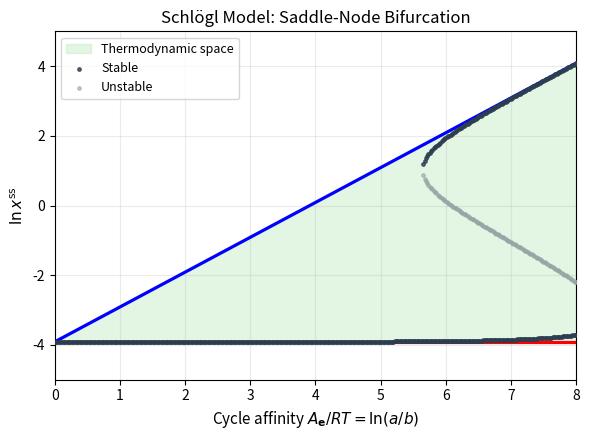

Write Python code to recreate this figure.
#!/usr/bin/env python3
"""
TACOS Demo 2: Schlögl Model Bifurcation Diagram
================================================

Network:
  R1: 2X + A ⇌ 3X   (autocatalytic)
  R2: X ⇌ B         (degradation)

Parameters from paper: k1± = 1, k2± = 8, b = 0.02, vary a

Thermodynamic bounds (Eq. 23):
  With μ°_X = μ°_A = μ°_B = 0:
  ln(b) ≤ ln(x^ss) ≤ ln(a)

  In terms of cycle affinity A_e/RT = ln(a/b):
  ln(b) ≤ ln(x^ss) ≤ ln(b) + A_e/RT

Reference: arXiv:2407.11498, Fig. Schlogl
"""

import argparse
import numpy as np
import matplotlib.pyplot as plt
from pathlib import Path

COLORS = {
    'bound_fill': '#b9e7b9',
    'upper_bound': 'blue',
    'lower_bound': 'red',
    'stable': '#2c3e50',
    'unstable': '#95a5a6',
}


def find_steady_states(a, b=0.02, k1p=1.0, k1m=1.0, k2p=8.0, k2m=8.0):
    """Find steady states by solving the cubic analytically."""
    # dx/dt = k1p*a*x² - k1m*x³ - k2p*x + k2m*b = 0
    # => k1m*x³ - k1p*a*x² + k2p*x - k2m*b = 0
    coeffs = [k1m, -k1p * a, k2p, -k2m * b]
    roots = np.roots(coeffs)
    real_roots = []
    for r in roots:
        if abs(r.imag) < 1e-10 and r.real > 1e-12:
            real_roots.append(r.real)
    return sorted(real_roots)


def check_stability(x_ss, a, k1p=1.0, k1m=1.0, k2p=8.0):
    """Stable if df/dx < 0 at steady state."""
    # f(x) = k1p*a*x² - k1m*x³ - k2p*x + k2m*b
    # df/dx = 2*k1p*a*x - 3*k1m*x² - k2p
    dfdx = 2 * k1p * a * x_ss - 3 * k1m * x_ss**2 - k2p
    return dfdx < 0


def compute_bifurcation(A_e_values, b=0.02):
    """Compute bifurcation diagram: steady states vs A_e."""
    results = []
    for A_e in A_e_values:
        a = b * np.exp(A_e)  # A_e/RT = ln(a/b) => a = b*exp(A_e)
        roots = find_steady_states(a, b)
        for x_ss in roots:
            stable = check_stability(x_ss, a)
            results.append({
                'A_e': A_e,
                'a': a,
                'x_ss': x_ss,
                'ln_x': np.log(x_ss),
                'stable': stable,
            })
    return results


def main():
    parser = argparse.ArgumentParser()
    parser.add_argument('--out', default='notes/demo_schlogl.png')
    parser.add_argument('--svg', action='store_true', help='Also save SVG')
    args = parser.parse_args()

    outdir = Path(args.out).parent
    outdir.mkdir(exist_ok=True)

    print("=" * 60)
    print("TACOS Demo 2: Schlögl Model Bifurcation")
    print("=" * 60)
    print("\nNetwork: R1: 2X + A ⇌ 3X,  R2: X ⇌ B")
    print("Parameters: k1± = 1, k2± = 8, b = 0.02")

    b = 0.02

    # Compute bifurcation - need A_e > 5.5 for bistability
    A_e_range = np.linspace(0, 8, 400)
    bif_data = compute_bifurcation(A_e_range, b)

    stable = [d for d in bif_data if d['stable']]
    unstable = [d for d in bif_data if not d['stable']]
    print(f"\nFound {len(stable)} stable, {len(unstable)} unstable points")

    # Create figure
    fig, ax = plt.subplots(figsize=(6, 4.5))

    # Thermodynamic bounds
    A_e_plot = np.linspace(0, 8, 200)
    ln_b = np.log(b)
    lo_bound = np.full_like(A_e_plot, ln_b)
    hi_bound = ln_b + A_e_plot

    ax.fill_between(A_e_plot, lo_bound, hi_bound, color=COLORS['bound_fill'],
                    alpha=0.4, label='Thermodynamic space')
    ax.plot(A_e_plot, lo_bound, color=COLORS['lower_bound'], lw=2.3)
    ax.plot(A_e_plot, hi_bound, color=COLORS['upper_bound'], lw=2.3)

    # Bifurcation curves
    if stable:
        ax.scatter([d['A_e'] for d in stable], [d['ln_x'] for d in stable],
                   s=6, c=COLORS['stable'], alpha=0.8, label='Stable', zorder=5)
    if unstable:
        ax.scatter([d['A_e'] for d in unstable], [d['ln_x'] for d in unstable],
                   s=6, c=COLORS['unstable'], alpha=0.6, label='Unstable', zorder=4)

    ax.set_xlabel(r'Cycle affinity $A_{\mathbf{e}}/RT = \ln(a/b)$', fontsize=11)
    ax.set_ylabel(r'$\ln x^{\rm ss}$', fontsize=11)
    ax.set_title('Schlögl Model: Saddle-Node Bifurcation', fontsize=12)
    ax.legend(loc='upper left', fontsize=9)
    ax.grid(True, alpha=0.25)
    ax.set_xlim(0, 8)
    ax.set_ylim(-5, 5)

    plt.tight_layout()
    plt.savefig(args.out, dpi=150, bbox_inches='tight')
    print(f"\nSaved: {args.out}")

    if args.svg:
        svg_out = args.out.replace('.png', '.svg')
        plt.savefig(svg_out, format='svg', bbox_inches='tight')
        print(f"Saved: {svg_out}")

    plt.close()

    print("\n" + "=" * 60)
    print("INTERPRETATION")
    print("=" * 60)
    print("""
• Bistability emerges via saddle-node bifurcation at A_e/RT ≈ 5.7
• Both stable branches stay WITHIN thermodynamic bounds
• Lower stable branch approaches x = b (lower bound)
• Upper stable branch approaches x = a (upper bound)
• Width of bistable region bounded by exp(A_e)
""")


if __name__ == '__main__':
    main()
